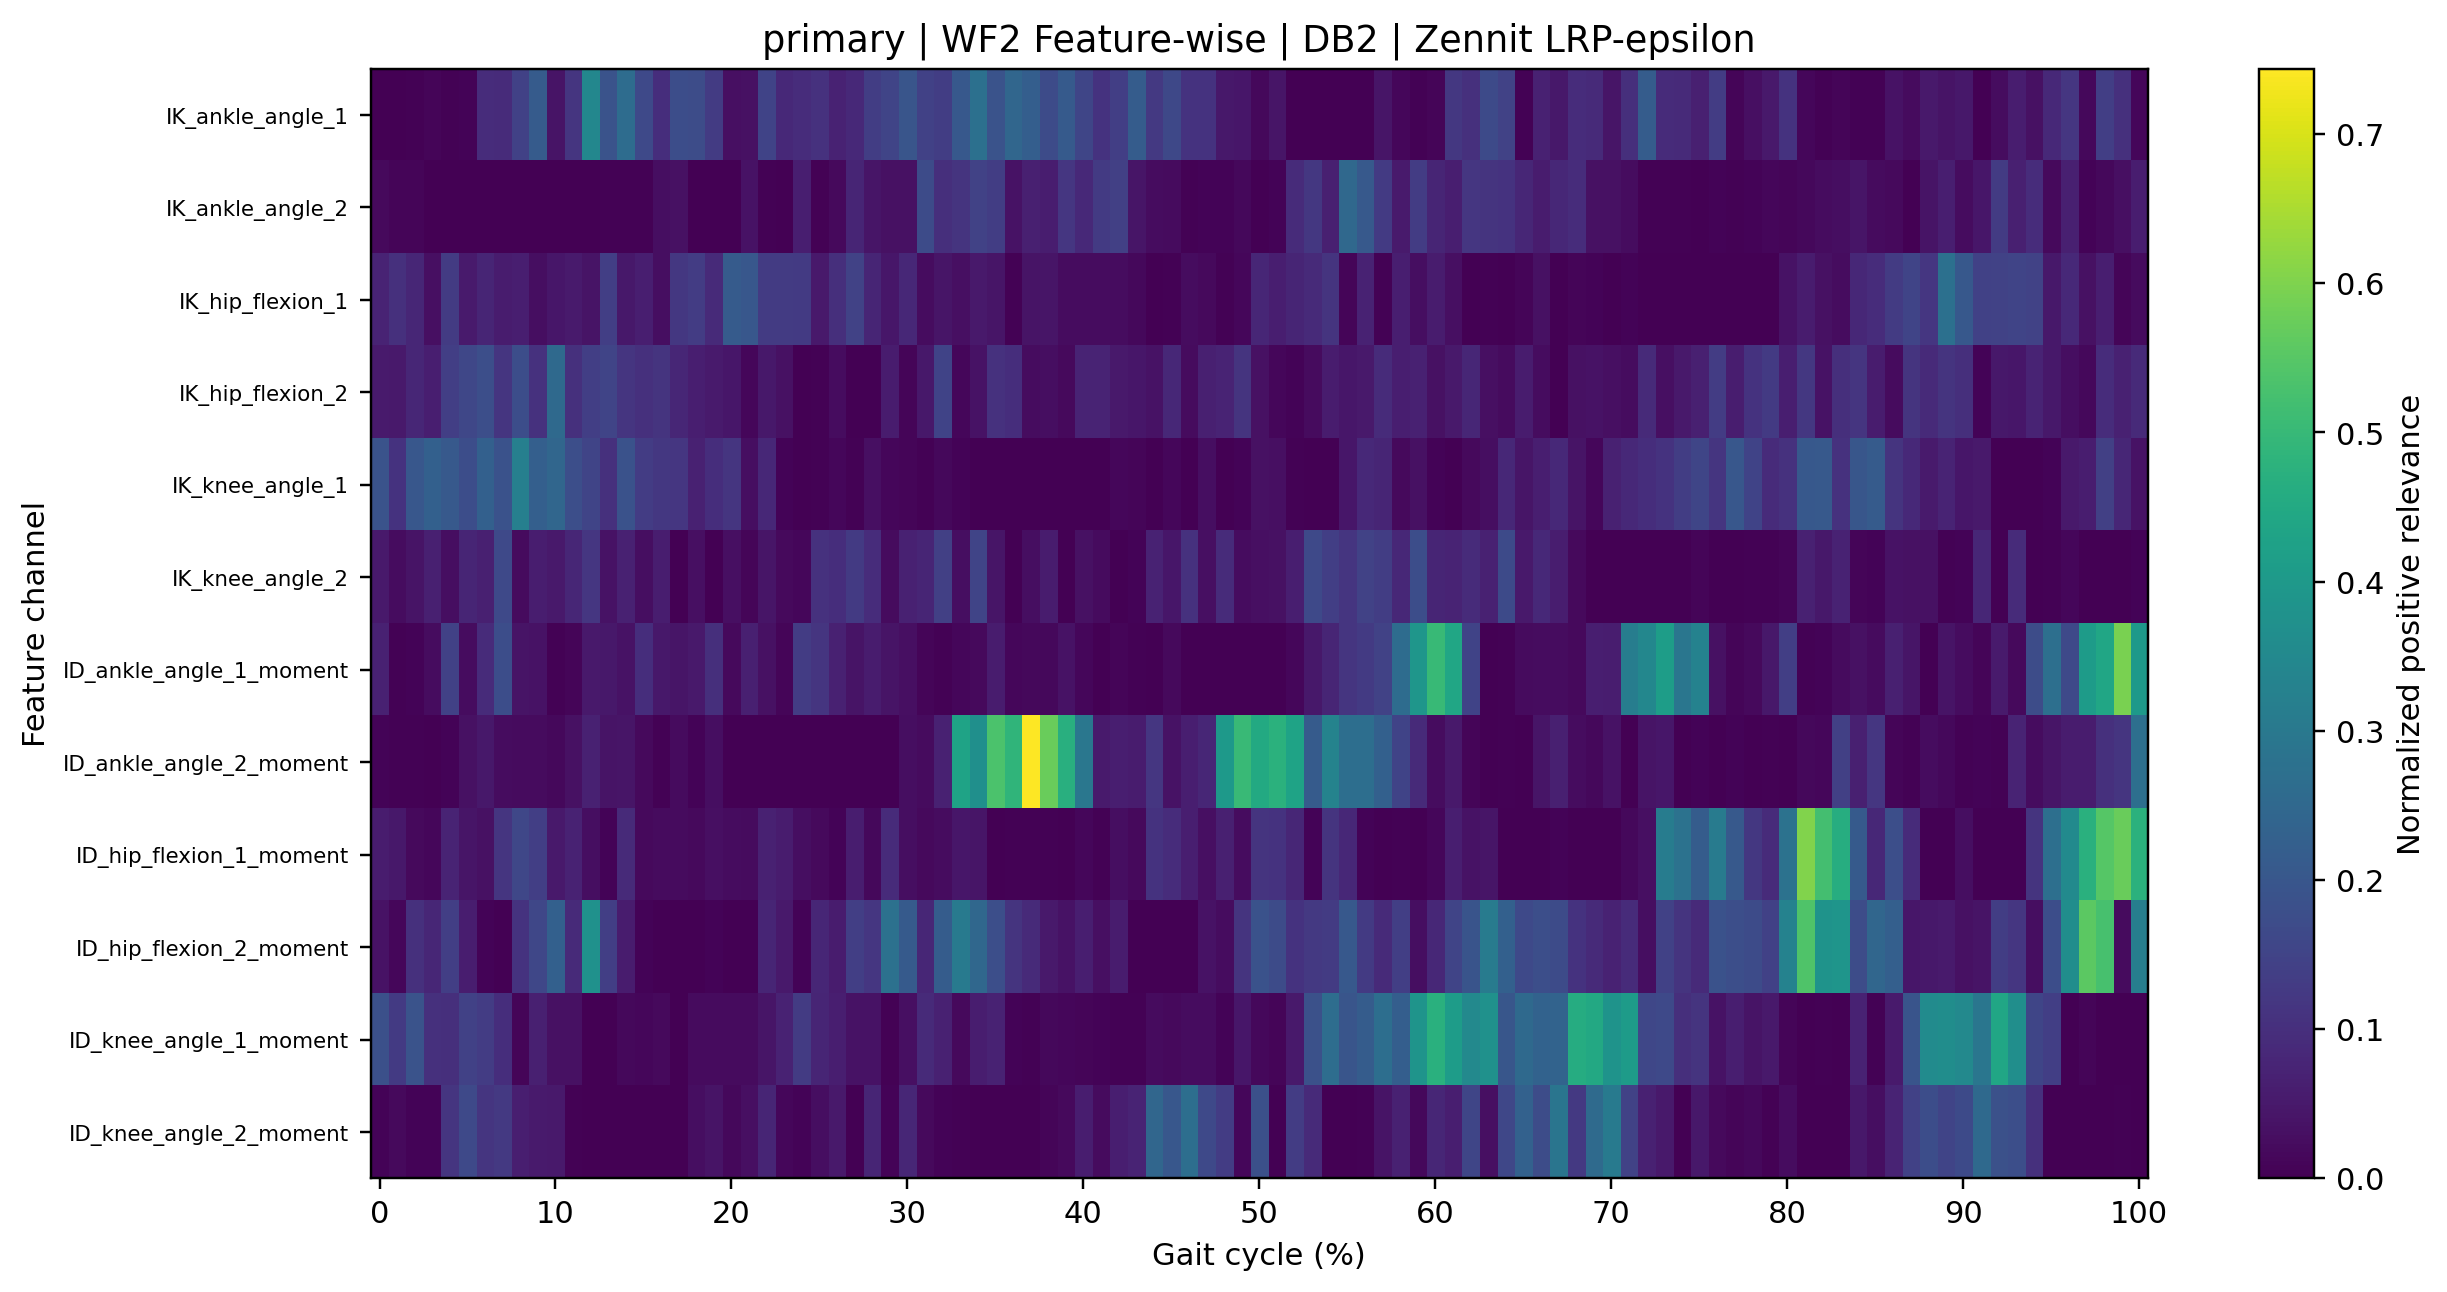

Source data for this figure (header and first rows):
gait_cycle_percent, IK_ankle_angle_1, IK_ankle_angle_2, IK_hip_flexion_1, IK_hip_flexion_2, IK_knee_angle_1, IK_knee_angle_2, ID_ankle_angle_1_moment, ID_ankle_angle_2_moment, ID_hip_flexion_1_moment, ID_hip_flexion_2_moment, ID_knee_angle_1_moment, ID_knee_angle_2_moment
0.0, 0.001455, 0.01751, 0.07295, 0.0547, 0.1918, 0.05073, 0.06783, 0.006698, 0.05773, 0.03657, 0.1815, 0.006282
1.0, 0.00233, 0.009601, 0.1043, 0.0501, 0.1081, 0.02423, 0.00452, 0.003992, 0.04866, 0.01205, 0.1257, 0.01832
2.0, 0.004581, 0.01009, 0.0811, 0.07852, 0.2021, 0.04056, 0.008116, 0.00297, 0.01814, 0.102, 0.1908, 0.008432
3.0, 0.009927, 0.001841, 0.03084, 0.06153, 0.2272, 0.06419, 0.0257, 0.0002193, 0.01204, 0.07892, 0.1019, 0.00746
4.0, 0.003176, 0.002342, 0.1286, 0.1369, 0.2081, 0.02877, 0.1446, 0.006923, 0.07413, 0.1389, 0.09945, 0.1159
5.0, 0.007663, 0.0005014, 0.05423, 0.1576, 0.1761, 0.07782, 0.02347, 0.03391, 0.0423, 0.05957, 0.1433, 0.1634
6.0, 0.09394, 0.0008186, 0.07747, 0.1785, 0.2286, 0.06649, 0.09158, 0.04922, 0.03359, 0.008701, 0.1309, 0.1159
7.0, 0.09297, 0.0004206, 0.05641, 0.1141, 0.1869, 0.1647, 0.1749, 0.02543, 0.1161, 0.0008448, 0.09744, 0.1223
8.0, 0.1427, 0.0004717, 0.06292, 0.1759, 0.3214, 0.02279, 0.04031, 0.02128, 0.1595, 0.1099, 0.009486, 0.06387
9.0, 0.2146, 0.0002142, 0.02638, 0.1066, 0.2264, 0.06058, 0.03594, 0.02058, 0.1383, 0.1574, 0.06449, 0.05242
10.0, 0.04006, 0.000234, 0.04596, 0.2538, 0.2447, 0.05215, 0.003024, 0.01511, 0.0501, 0.2292, 0.03224, 0.05138
11.0, 0.1162, 0.0005671, 0.05406, 0.1041, 0.1774, 0.08063, 0.01021, 0.03325, 0.07083, 0.08903, 0.03265, 0.00525
12.0, 0.3444, 0.0006987, 0.03888, 0.1375, 0.1536, 0.1173, 0.05105, 0.06713, 0.02623, 0.3758, 0.00111, 0.0002066
13.0, 0.1908, 0.004717, 0.1387, 0.1532, 0.1043, 0.03642, 0.04704, 0.03913, 0.007394, 0.1373, 0.0002346, 0.000349
14.0, 0.2628, 0.005521, 0.04874, 0.1142, 0.1878, 0.06871, 0.0363, 0.0419, 0.08795, 0.05674, 0.01596, 0.0002491
15.0, 0.1631, 0.004459, 0.06121, 0.1022, 0.1308, 0.02782, 0.09693, 0.01827, 0.01802, 0.005882, 0.01308, 0.0001714
16.0, 0.09807, 0.02703, 0.02729, 0.1111, 0.1197, 0.05833, 0.04827, 0.003286, 0.02183, 0.001776, 0.01764, 2.789242e-05
17.0, 0.1767, 0.03361, 0.1213, 0.08067, 0.1177, 0.001296, 0.04352, 0.02251, 0.0229, 0.001279, 0.0009195, 2.2396911e-05
18.0, 0.1737, 7.4992136e-06, 0.1321, 0.06105, 0.06729, 0.03155, 0.05183, 0.005936, 0.01995, 0.0006566, 0.02143, 0.02631
19.0, 0.1286, 4.436954e-05, 0.08854, 0.05314, 0.09653, 0.001286, 0.1008, 0.02791, 0.02964, 0.006304, 0.02092, 0.03883
20.0, 0.03174, 2.3306236e-05, 0.2143, 0.04454, 0.1139, 0.03162, 0.01969, 0.0001398, 0.02385, 5.7518395e-05, 0.02255, 0.0152
21.0, 0.03479, 0.0366, 0.2015, 0.01368, 0.02686, 0.009581, 0.06482, 0.0001341, 0.02296, 2.4643887e-05, 0.02213, 0.03097
22.0, 0.1488, 0.004184, 0.13, 0.04827, 0.08367, 0.04248, 0.03386, 0.000237, 0.06929, 0.07615, 0.04115, 0.07823
23.0, 0.08635, 1.9336567e-05, 0.128, 0.03411, 0.00847, 0.01826, 0.01151, 0.0001681, 0.0564, 0.05074, 0.07124, 0.01262
24.0, 0.09543, 0.06228, 0.1257, 8.047685e-06, 0.0008166, 0.01203, 0.1324, 0.0001464, 0.02646, 0.008715, 0.1286, 0.006389
25.0, 0.1075, 0.00497, 0.05023, 0.003699, 0.003499, 0.1072, 0.1136, 0.0001313, 0.0188, 0.08121, 0.07743, 0.02729
26.0, 0.072, 0.01993, 0.1014, 0.02576, 0.01452, 0.09842, 0.067, 0.0001169, 0.007632, 0.05548, 0.06153, 0.05087
27.0, 0.08688, 0.07675, 0.1455, 0.001486, 0.004444, 0.1256, 0.03781, 1.3320838e-05, 0.0593, 0.1382, 0.03603, 0.0001325
28.0, 0.135, 0.04228, 0.07758, 0.0004334, 0.0302, 0.09498, 0.05809, 0.001564, 0.01585, 0.1174, 0.0364, 0.07653
29.0, 0.1517, 0.03201, 0.04545, 0.05788, 0.01424, 0.02078, 0.03792, 0.002269, 0.09253, 0.2781, 0.004052, 0.007356
30.0, 0.1962, 0.03366, 0.08195, 0.008945, 0.008884, 0.06702, 0.03038, 0.0273, 0.02752, 0.2112, 0.03176, 0.08021
31.0, 0.1432, 0.171, 0.02474, 0.04838, 0.004944, 0.07664, 0.01064, 0.02208, 0.0197, 0.08116, 0.08972, 0.01889
32.0, 0.1342, 0.1011, 0.04195, 0.1497, 0.01497, 0.1412, 0.004427, 0.06936, 0.02341, 0.2151, 0.06817, 0.007924
33.0, 0.2045, 0.112, 0.02956, 0.01166, 0.0085, 0.02653, 0.01166, 0.4302, 0.04407, 0.3072, 0.0182, 0.003942
34.0, 0.2756, 0.1458, 0.05134, 0.03736, 0.001859, 0.1519, 0.01847, 0.3701, 0.04317, 0.249, 0.05856, 0.001414
35.0, 0.1897, 0.134, 0.04323, 0.1057, 0.0001131, 0.04142, 0.05598, 0.5318, 0.001204, 0.1779, 0.07052, 0.0003491
36.0, 0.2462, 0.03613, 0.005496, 0.0963, 9.477581e-05, 0.001799, 0.01402, 0.4873, 0.00405, 0.112, 0.008561, 0.0003774
37.0, 0.2221, 0.06397, 0.03801, 0.02553, 0.0006481, 0.0281, 0.01619, 0.7438, 0.004581, 0.08992, 0.004689, 0.0004319
38.0, 0.1689, 0.06034, 0.04355, 0.02644, 0.001302, 0.05561, 0.01574, 0.5739, 0.003454, 0.04947, 0.01467, 0.00936
39.0, 0.2108, 0.1181, 0.02346, 0.01755, 0.0001216, 0.000373, 0.03774, 0.4687, 0.002439, 0.03569, 0.012, 0.01873
40.0, 0.1545, 0.0861, 0.02392, 0.07313, 0.0008704, 0.03265, 0.01213, 0.2963, 0.0118, 0.06276, 0.0106, 0.05867
41.0, 0.109, 0.1276, 0.02594, 0.07276, 0.0006559, 0.02113, 0.00138, 0.05432, 0.004168, 0.03053, 0.006927, 0.02303
42.0, 0.1375, 0.1421, 0.02495, 0.05074, 0.01344, 0.0004654, 0.009612, 0.0625, 0.02829, 0.05586, 0.004205, 0.0627
43.0, 0.2163, 0.04345, 0.01457, 0.04547, 0.008826, 0.005819, 0.002908, 0.05768, 0.01826, 3.5516765e-05, 0.003441, 0.07446
44.0, 0.123, 0.02387, 0.0001848, 0.03601, 0.0001584, 0.0707, 0.0008748, 0.118, 0.1099, 0.0001363, 0.02285, 0.2457
45.0, 0.1627, 0.02034, 0.005584, 0.08148, 0.01341, 0.0445, 0.01908, 0.03668, 0.09585, 0.0005108, 0.0186, 0.203
46.0, 0.1079, 0.00411, 0.02365, 0.02096, 9.894624e-05, 0.1055, 0.001419, 0.06218, 0.06283, 0.0002001, 0.02518, 0.2692
47.0, 0.1092, 0.008109, 0.01779, 0.06439, 0.0281, 0.02982, 0.0009837, 0.08126, 0.03129, 0.03685, 0.02578, 0.1632
48.0, 0.04658, 0.00815, 0.004464, 0.07518, 0.0002613, 0.09076, 0.0006456, 0.4021, 0.06432, 0.02346, 0.008021, 0.1335
49.0, 0.04613, 0.01509, 0.01386, 0.1117, 0.008366, 0.0239, 0.0009946, 0.5033, 0.0243, 0.1114, 0.04369, 0.01169
50.0, 0.01716, 0.0004145, 0.07884, 0.03228, 0.03471, 0.03123, 0.001163, 0.4519, 0.1117, 0.1863, 0.01547, 0.181
51.0, 0.04175, 0.006313, 0.06199, 0.01399, 0.03078, 0.03309, 0.0001983, 0.4751, 0.1085, 0.1705, 0.01004, 0.0009715
52.0, 0.001316, 0.09271, 0.07624, 0.008671, 0.005517, 0.06389, 0.01395, 0.4328, 0.07855, 0.1091, 0.04989, 0.1337
53.0, 0.002562, 0.1206, 0.08752, 0.02156, 0.0002037, 0.1648, 0.04889, 0.2141, 0.00811, 0.1233, 0.1835, 0.08797
54.0, 2.6775664e-05, 0.0662, 0.1115, 0.05539, 0.0006115, 0.1373, 0.07746, 0.3341, 0.1132, 0.1289, 0.2672, 0.001053
55.0, 7.2556875e-05, 0.2501, 0.0106, 0.0461, 0.04627, 0.1139, 0.1153, 0.2694, 0.0818, 0.2045, 0.1971, 0.0006587
56.0, 0.002767, 0.2079, 0.0699, 0.0498, 0.08529, 0.1466, 0.1267, 0.2688, 0.00702, 0.1267, 0.2178, 0.005661
57.0, 0.04129, 0.1254, 0.005409, 0.09258, 0.07595, 0.1338, 0.1471, 0.2281, 0.000464, 0.08944, 0.2674, 0.03941
58.0, 0.01232, 0.05254, 0.06133, 0.06291, 0.01769, 0.08339, 0.2619, 0.1503, 0.003639, 0.1372, 0.2236, 0.06841
59.0, 0.004932, 0.1326, 0.02883, 0.0675, 0.03414, 0.177, 0.3918, 0.08955, 5.340112e-06, 0.02696, 0.3838, 0.01545
... 41 more rows
